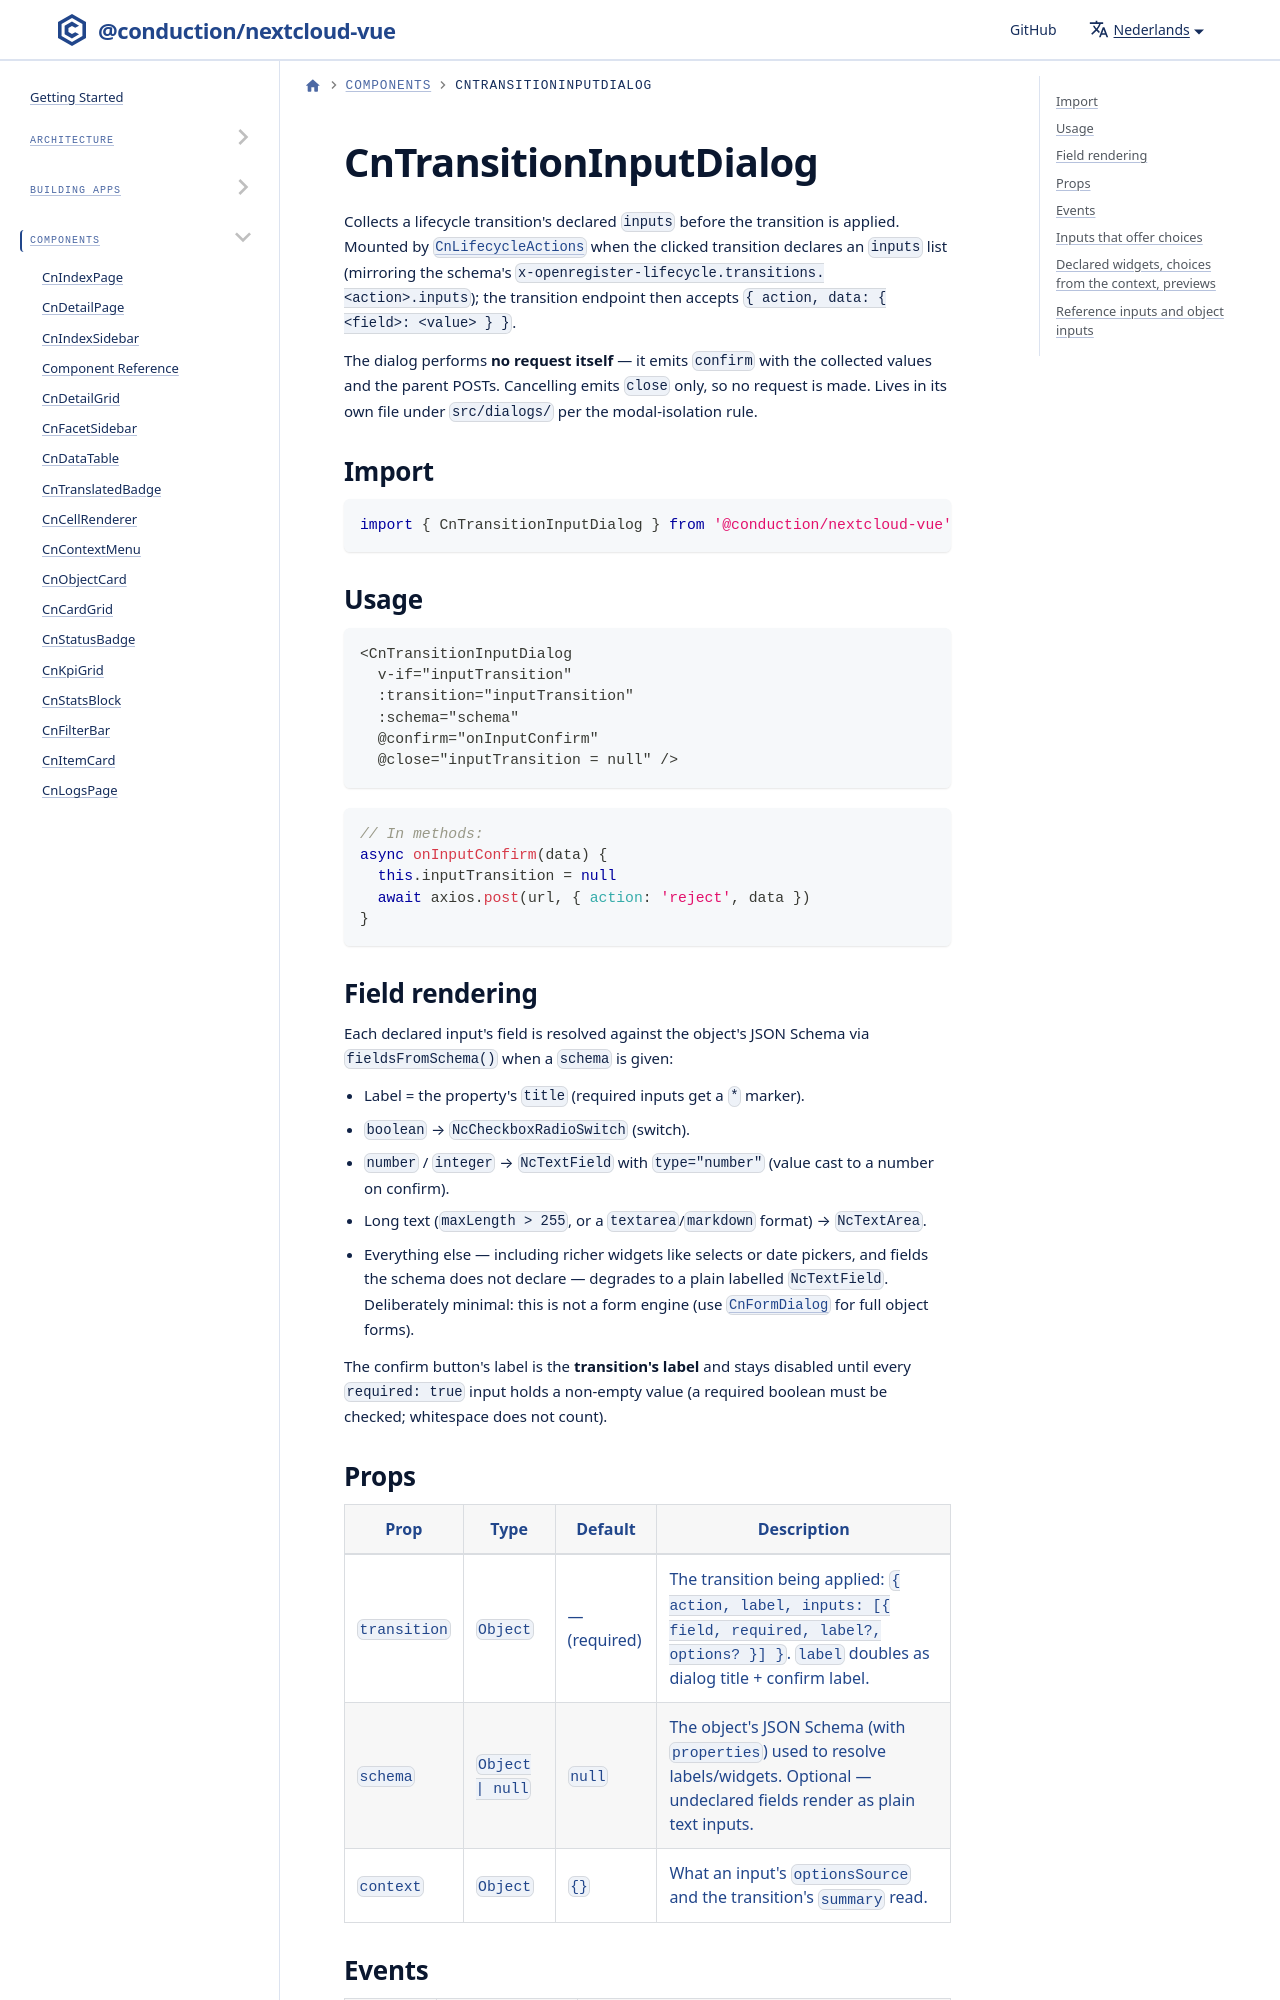

repository: ConductionNL/nextcloud-vue · page: nl/docs/components/cn-transition-input-dialog/index.html · generator: docusaurus

# CnTransitionInputDialog

Collects a lifecycle transition's declared `inputs` before the transition is
applied. Mounted by [`CnLifecycleActions`](./cn-lifecycle-actions.md) when the
clicked transition declares an `inputs` list (mirroring the schema's
`x-openregister-lifecycle.transitions.<action>.inputs`); the transition
endpoint then accepts `{ action, data: { <field>: <value> } }`.

The dialog performs **no request itself** — it emits `confirm` with the
collected values and the parent POSTs. Cancelling emits `close` only, so no
request is made. Lives in its own file under `src/dialogs/` per the
modal-isolation rule.

## Import

```js
import { CnTransitionInputDialog } from '@conduction/nextcloud-vue'
```
